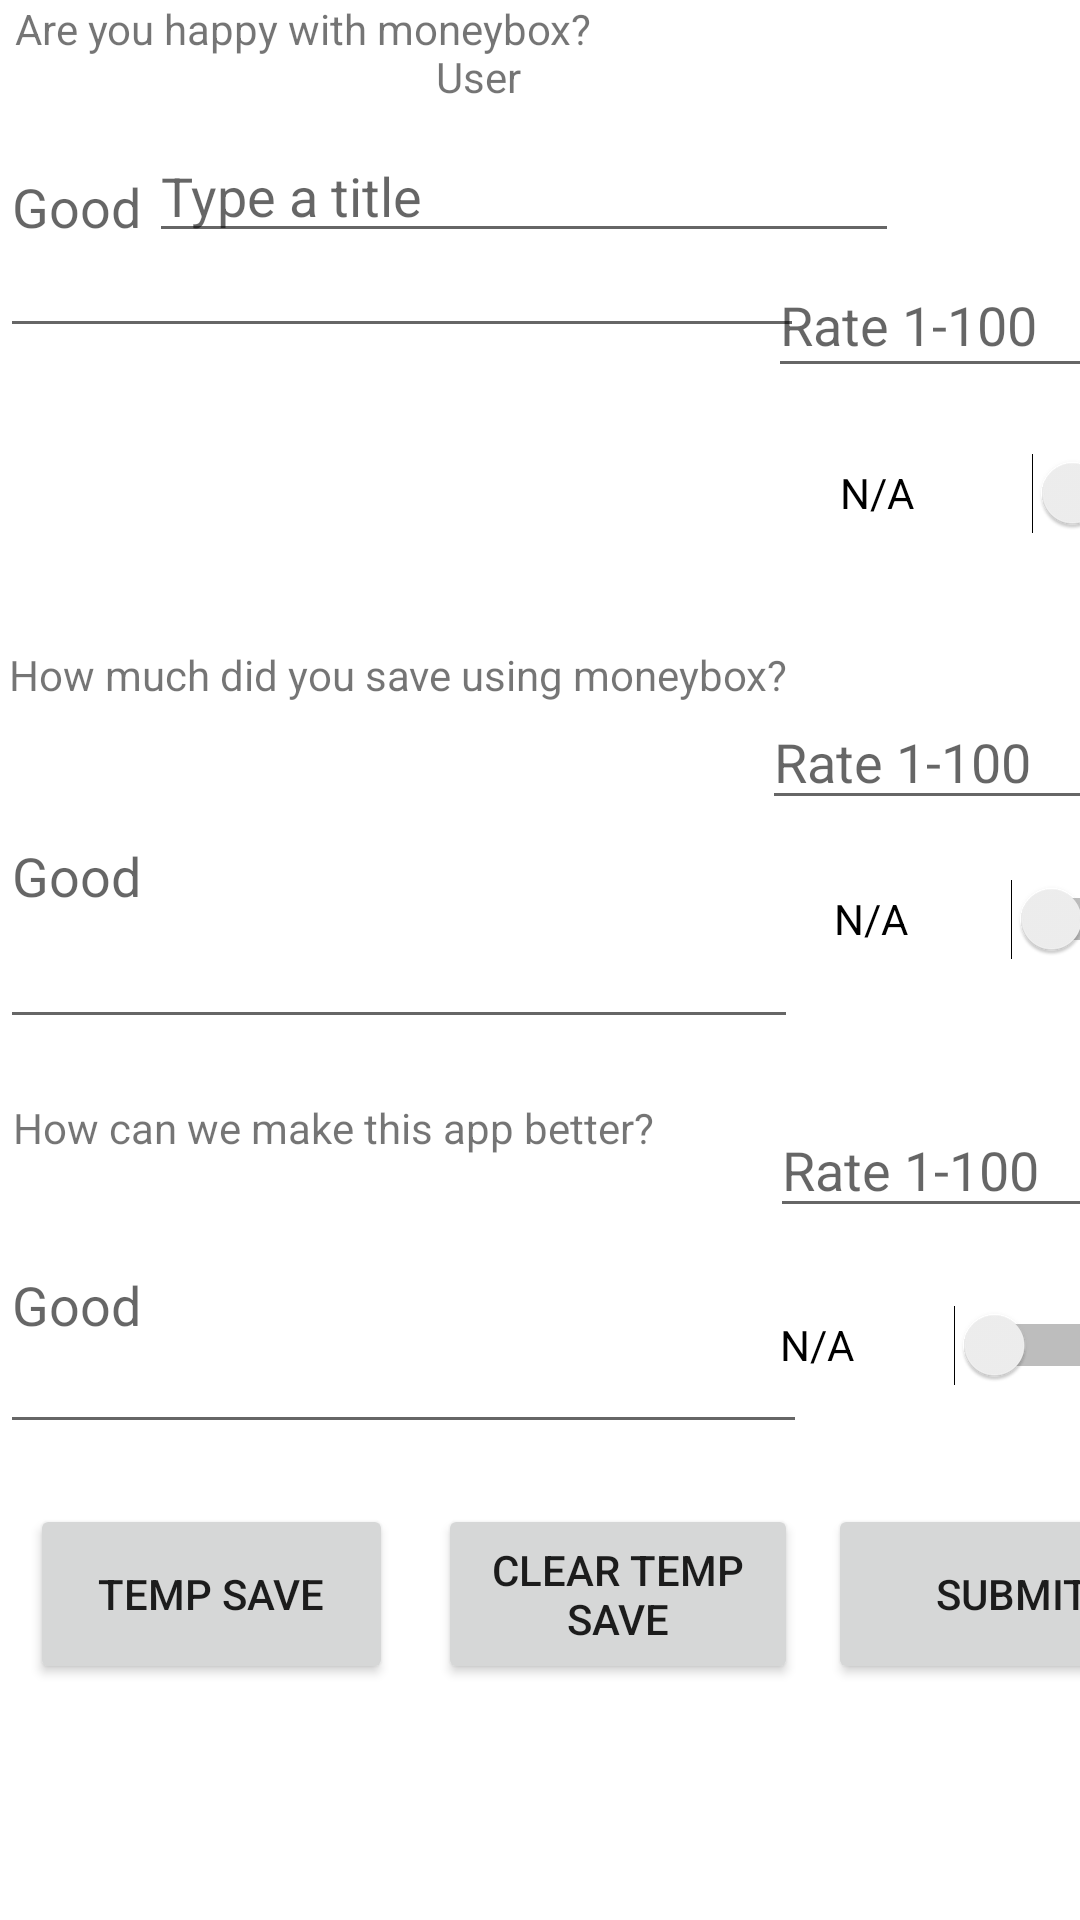

Layout XML and referenced resources for this Android screen:
<!-- AndroidManifest.xml: application theme Theme.AppInspection -->
<!-- res/layout/make_inspection_fragment.xml -->
<?xml version="1.0" encoding="utf-8"?>
<androidx.constraintlayout.widget.ConstraintLayout
    xmlns:android="http://schemas.android.com/apk/res/android"
    xmlns:app="http://schemas.android.com/apk/res-auto"
    xmlns:tools="http://schemas.android.com/tools"
    android:layout_width="match_parent"
    android:layout_height="match_parent">

    <ScrollView
        android:id="@+id/scrollView2"
        android:layout_width="match_parent"
        android:layout_height="match_parent"
        android:layout_centerInParent="true"
        app:layout_constraintEnd_toEndOf="parent"
        app:layout_constraintStart_toStartOf="parent"
        tools:ignore="MissingConstraints">

        <androidx.constraintlayout.widget.ConstraintLayout
            android:layout_width="match_parent"
            android:layout_height="match_parent">

            <TextView
                android:id="@+id/fragment_loggedin_loggedInUser_inspector"
                android:layout_width="wrap_content"
                android:layout_height="wrap_content"
                android:layout_marginTop="16dp"
                android:gravity="center"
                android:text="User "
                app:layout_constraintEnd_toEndOf="parent"
                app:layout_constraintHorizontal_bias="0.443"
                app:layout_constraintStart_toStartOf="parent"
                app:layout_constraintTop_toTopOf="parent" />

            <EditText
                android:id="@+id/editTextQuestion1"
                android:layout_width="268dp"
                android:layout_height="97dp"
                android:ems="10"
                android:hint="Good"
                android:inputType="text"
                app:layout_constraintStart_toStartOf="parent"
                app:layout_constraintTop_toBottomOf="@+id/textView" />

            <EditText
                android:id="@+id/editTextQuestion2"
                android:layout_width="266dp"
                android:layout_height="112dp"
                android:ems="10"
                android:hint="Good"
                android:inputType="text"
                app:layout_constraintStart_toStartOf="parent"
                app:layout_constraintTop_toBottomOf="@+id/textView2" />

            <TextView
                android:id="@+id/textView"
                android:layout_width="wrap_content"
                android:layout_height="wrap_content"
                android:text="Are you happy with moneybox?"
                app:layout_constraintEnd_toEndOf="parent"
                app:layout_constraintHorizontal_bias="0.03"
                app:layout_constraintStart_toStartOf="parent"
                tools:layout_editor_absoluteY="99dp" />

            <TextView
                android:id="@+id/textView2"
                android:layout_width="wrap_content"
                android:layout_height="wrap_content"
                android:layout_marginTop="28dp"
                android:text="How much did you save using moneybox?"
                app:layout_constraintEnd_toEndOf="parent"
                app:layout_constraintHorizontal_bias="0.03"
                app:layout_constraintStart_toStartOf="parent"
                app:layout_constraintTop_toBottomOf="@+id/na_button1" />

            <TextView
                android:id="@+id/textView3"
                android:layout_width="wrap_content"
                android:layout_height="wrap_content"
                android:layout_marginTop="20dp"
                android:text="How can we make this app better?"
                app:layout_constraintEnd_toEndOf="parent"
                app:layout_constraintHorizontal_bias="0.03"
                app:layout_constraintStart_toStartOf="parent"
                app:layout_constraintTop_toBottomOf="@+id/editTextQuestion2" />

            <EditText
                android:id="@+id/editTextQuestion3"
                android:layout_width="269dp"
                android:layout_height="96dp"
                android:ems="10"
                android:hint="Good"
                android:inputType="text"
                app:layout_constraintTop_toBottomOf="@+id/textView3"
                tools:layout_editor_absoluteX="0dp" />

            <Button
                android:id="@+id/saveTheInspectionButton"
                android:layout_width="123dp"
                android:layout_height="60dp"
                android:layout_marginStart="276dp"
                android:text="Submit"
                app:layout_constraintBottom_toBottomOf="parent"
                app:layout_constraintStart_toStartOf="parent"
                app:layout_constraintTop_toBottomOf="@+id/na_button3"
                app:layout_constraintVertical_bias="1.0" />

            <Button
                android:id="@+id/tempSaveTheInspectionButton"
                android:layout_width="121dp"
                android:layout_height="60dp"
                android:layout_marginStart="10dp"
                android:layout_marginTop="20dp"
                android:text="Temp Save"
                app:layout_constraintBottom_toBottomOf="parent"
                app:layout_constraintEnd_toStartOf="@+id/saveTheInspectionButton"
                app:layout_constraintHorizontal_bias="0.0"
                app:layout_constraintStart_toStartOf="parent"
                app:layout_constraintTop_toBottomOf="@+id/editTextQuestion3"
                app:layout_constraintVertical_bias="0.0" />

            <Button
                android:id="@+id/tempClearTheInspectionButton"
                android:layout_width="120dp"
                android:layout_height="60dp"
                android:layout_marginStart="28dp"
                android:layout_marginTop="20dp"
                android:text="Clear temp save"
                app:layout_constraintBottom_toBottomOf="parent"
                app:layout_constraintEnd_toStartOf="@+id/saveTheInspectionButton"
                app:layout_constraintHorizontal_bias="0.921"
                app:layout_constraintStart_toStartOf="parent"
                app:layout_constraintTop_toBottomOf="@+id/editTextQuestion3"
                app:layout_constraintVertical_bias="0.0" />

            <EditText
                android:id="@+id/editTextTextTypeTitle"
                android:layout_width="250dp"
                android:layout_height="wrap_content"
                android:layout_marginTop="8dp"
                android:ems="10"
                android:hint="Type a title"
                android:inputType="textPersonName"
                app:layout_constraintEnd_toEndOf="parent"
                app:layout_constraintHorizontal_bias="0.45"
                app:layout_constraintStart_toStartOf="parent"
                app:layout_constraintTop_toBottomOf="@+id/fragment_loggedin_loggedInUser_inspector" />

            <Switch
                android:id="@+id/na_button1"
                android:layout_width="118dp"
                android:layout_height="46dp"
                android:layout_marginStart="12dp"
                android:layout_marginTop="12dp"
                android:text="N/A"
                app:layout_constraintStart_toEndOf="@+id/editTextQuestion1"
                app:layout_constraintTop_toBottomOf="@+id/editTextNumber2" />

            <EditText
                android:id="@+id/editTextNumber2"
                android:layout_width="116dp"
                android:layout_height="45dp"
                android:ems="10"
                android:hint="Rate 1-100"
                android:inputType="number"
                android:maxLength="3"
                app:layout_constraintEnd_toEndOf="parent"
                app:layout_constraintStart_toEndOf="@+id/editTextQuestion1"
                app:layout_constraintTop_toBottomOf="@+id/editTextTextTypeTitle" />

            <Switch
                android:id="@+id/na_button2"
                android:layout_width="113dp"
                android:layout_height="42dp"
                android:layout_marginStart="12dp"
                android:layout_marginTop="12dp"
                android:text="N/A"
                app:layout_constraintStart_toEndOf="@+id/editTextQuestion2"
                app:layout_constraintTop_toBottomOf="@+id/editTextNumber3" />

            <Switch
                android:id="@+id/na_button3"
                android:layout_width="112dp"
                android:layout_height="46dp"
                android:layout_marginTop="16dp"
                android:text="N/A"
                app:layout_constraintEnd_toEndOf="parent"
                app:layout_constraintHorizontal_bias="0.428"
                app:layout_constraintStart_toEndOf="@+id/editTextQuestion3"
                app:layout_constraintTop_toBottomOf="@+id/editTextNumber4" />

            <EditText
                android:id="@+id/editTextNumber3"
                android:layout_width="116dp"
                android:layout_height="42dp"
                android:layout_marginTop="44dp"
                android:ems="10"
                android:hint="Rate 1-100"
                android:inputType="number"
                android:maxLength="3"
                app:layout_constraintEnd_toEndOf="parent"
                app:layout_constraintHorizontal_bias="0.551"
                app:layout_constraintStart_toEndOf="@+id/editTextQuestion2"
                app:layout_constraintTop_toBottomOf="@+id/na_button1" />

            <EditText
                android:id="@+id/editTextNumber4"
                android:layout_width="116dp"
                android:layout_height="42dp"
                android:layout_marginTop="40dp"
                android:ems="10"
                android:hint="Rate 1-100"
                android:maxLength="3"
                android:inputType="number"
                app:layout_constraintEnd_toEndOf="parent"
                app:layout_constraintStart_toEndOf="@+id/editTextQuestion3"
                app:layout_constraintTop_toBottomOf="@+id/na_button2" />

        </androidx.constraintlayout.widget.ConstraintLayout>


    </ScrollView>


</androidx.constraintlayout.widget.ConstraintLayout>
<!-- resources referenced by this layout -->
<resources>
  <style name="Theme.AppInspection" parent="Theme.MaterialComponents.DayNight.DarkActionBar">
          
          <item name="colorPrimary">@color/purple_500</item>
          <item name="colorPrimaryVariant">@color/purple_700</item>
          <item name="colorOnPrimary">@color/white</item>
          
          <item name="colorSecondary">@color/teal_200</item>
          <item name="colorSecondaryVariant">@color/teal_700</item>
          <item name="colorOnSecondary">@color/black</item>
          
          <item name="android:statusBarColor" tools:targetApi="l">?attr/colorPrimaryVariant</item>
          
      </style>
  <color name="purple_500">#49bfbd</color>
  <color name="purple_700">#00c2b5</color>
  <color name="white">#FFFFFFFF</color>
  <color name="teal_200">#FF03DAC5</color>
  <color name="teal_700">#FF018786</color>
  <color name="black">#FF000000</color>
</resources>
